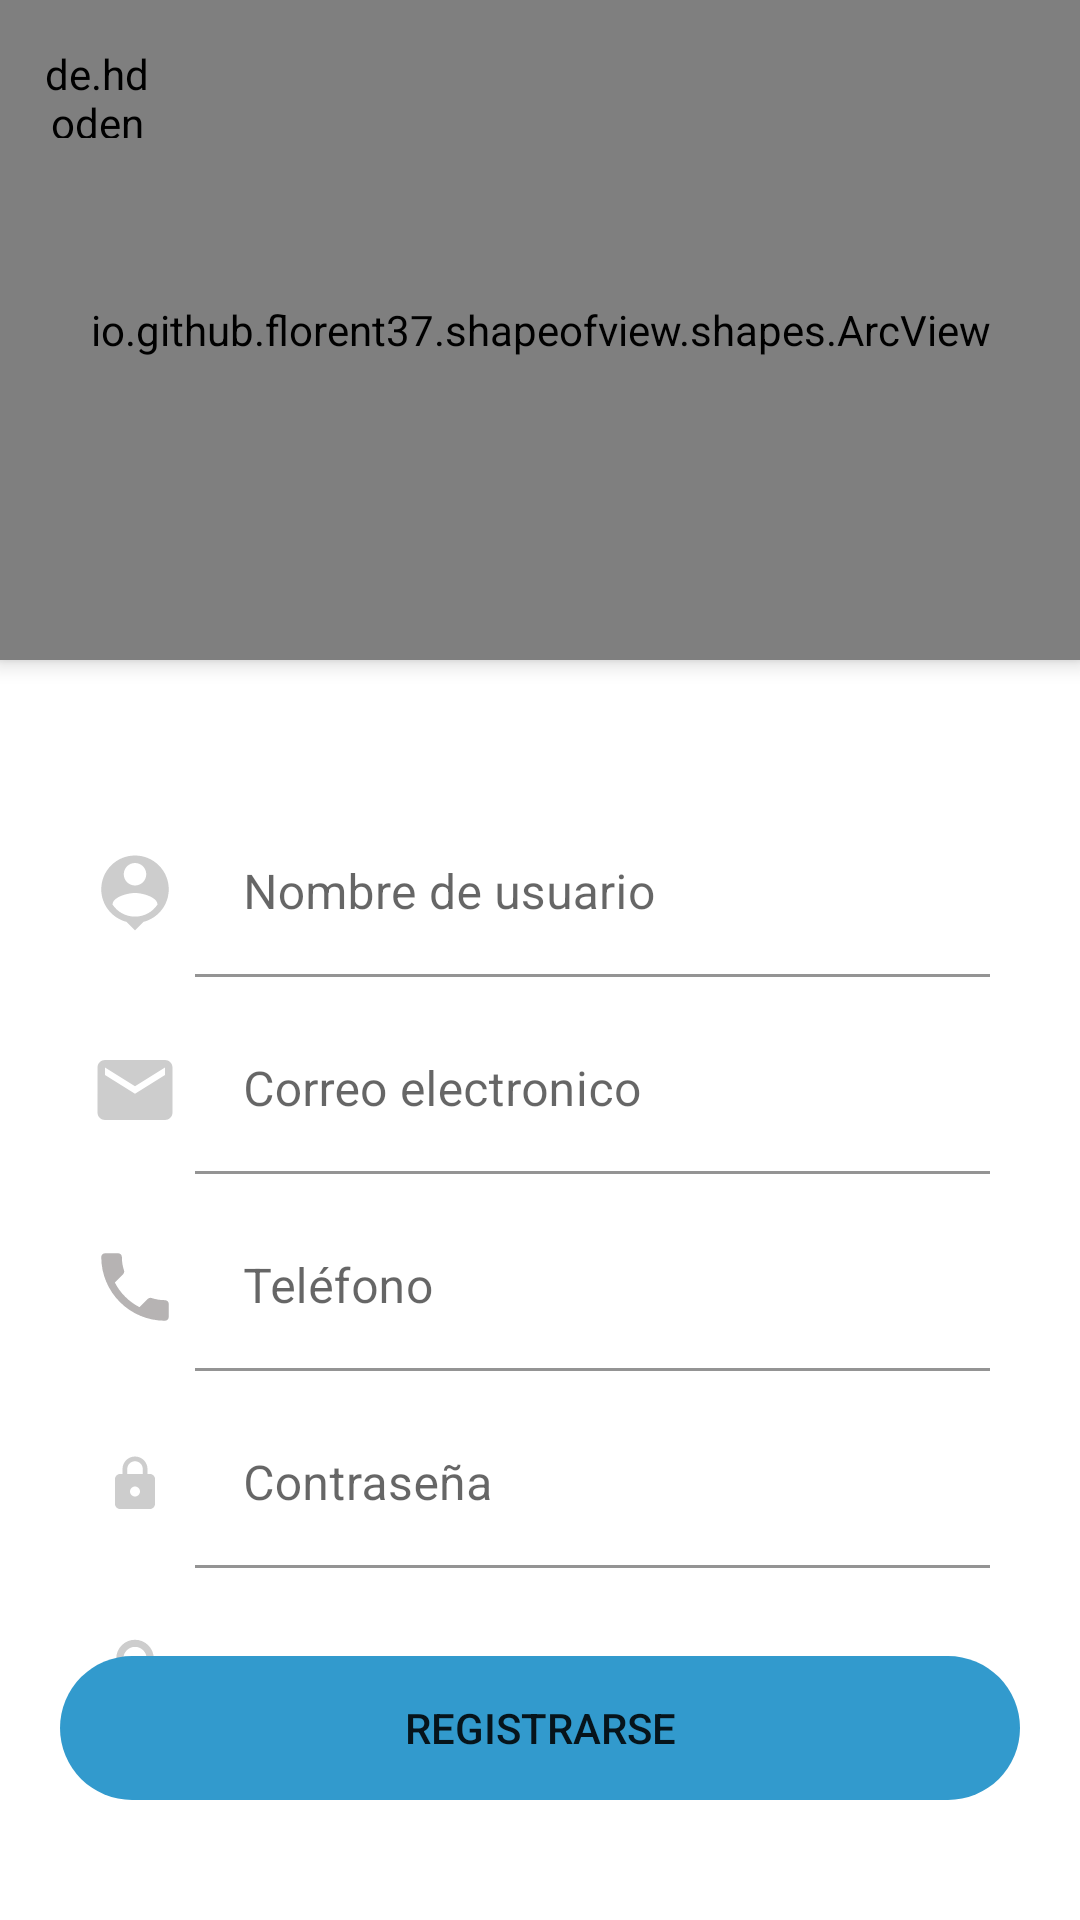

Android layout source for this screen:
<!-- AndroidManifest.xml: application theme Theme.ChatGram -->
<!-- res/layout/activity_register2.xml -->
<?xml version="1.0" encoding="utf-8"?>
<androidx.coordinatorlayout.widget.CoordinatorLayout
    xmlns:android="http://schemas.android.com/apk/res/android"
    xmlns:tools="http://schemas.android.com/tools"
    android:layout_width="match_parent"
    android:layout_height="match_parent"
    xmlns:app="http://schemas.android.com/apk/res-auto"
    tools:context=".activities.RegisterActivity2">

    <LinearLayout
        android:layout_width="match_parent"
        android:layout_height="match_parent"
        android:orientation="vertical">
        <io.github.florent37.shapeofview.shapes.ArcView
            android:layout_width="match_parent"
            android:layout_height="220dp"
            android:elevation="4dp"
            app:shape_arc_position="bottom"
            app:shape_arc_height="20dp"
            >
            <View
                android:layout_width="match_parent"
                android:layout_height="match_parent"
                android:background="@color/primario1"
                />
            <TextView
                android:layout_width="match_parent"
                android:layout_height="wrap_content"
                android:text="REGISTRARSE AHORA"
                android:textColor="@color/secundario"
                android:textSize="22sp"
                android:textStyle="bold"
                android:textAlignment="center"
                android:layout_marginTop="50dp"
                />
            <ImageView
                android:layout_width="150dp"
                android:layout_height="150dp"
                android:src="@drawable/ic_person"
                android:layout_gravity="center"
                android:layout_marginTop="40dp"
                />
        </io.github.florent37.shapeofview.shapes.ArcView>

        
        <LinearLayout
            android:layout_width="match_parent"
            android:layout_height="wrap_content"
            android:layout_marginLeft="30dp"
            android:layout_marginTop="50dp"
            android:layout_marginRight="30dp"
            android:gravity="center"
            android:orientation="horizontal">

            <ImageView
                android:layout_width="30dp"
                android:layout_height="30dp"
                android:layout_marginRight="5dp"
                android:src="@drawable/person_pin"
                android:contentDescription="iconoRegisUsuario"
                />

            <com.google.android.material.textfield.TextInputLayout
                android:layout_width="match_parent"
                android:layout_height="wrap_content">

                <com.google.android.material.textfield.TextInputEditText
                    android:id="@+id/textInputUsername"
                    android:layout_width="488dp"
                    android:layout_height="wrap_content"
                    android:hint="Nombre de usuario"
                    android:inputType="text"
                    android:background="@color/white"
                    android:autofillHints="false"
                    />
            </com.google.android.material.textfield.TextInputLayout>
        </LinearLayout>

        
        <LinearLayout
            android:layout_width="match_parent"
            android:layout_height="wrap_content"
            android:layout_marginLeft="30dp"
            android:layout_marginTop="10dp"
            android:layout_marginRight="30dp"
            android:gravity="center"
            android:orientation="horizontal">

            <ImageView
                android:layout_width="30dp"
                android:layout_height="30dp"
                android:layout_marginRight="5dp"
                android:src="@drawable/ic_mail"
                android:contentDescription="iconoCorreo"
                />

            <com.google.android.material.textfield.TextInputLayout
                android:layout_width="match_parent"
                android:layout_height="wrap_content">

                <com.google.android.material.textfield.TextInputEditText
                    android:id="@+id/textInputEmail"
                    android:layout_width="488dp"
                    android:layout_height="wrap_content"
                    android:hint="Correo electronico"
                    android:inputType="textEmailAddress"
                    android:background="@color/white"
                    android:autofillHints="false"
                    />
            </com.google.android.material.textfield.TextInputLayout>
        </LinearLayout>

        
        <LinearLayout
            android:layout_width="match_parent"
            android:layout_height="wrap_content"
            android:layout_marginLeft="30dp"
            android:layout_marginTop="10dp"
            android:layout_marginRight="30dp"
            android:gravity="center"
            android:orientation="horizontal">

            <ImageView
                android:layout_width="30dp"
                android:layout_height="30dp"
                android:layout_marginRight="5dp"
                android:src="@drawable/ic_phone"
                android:contentDescription="iconoTelefono"
                />

            <com.google.android.material.textfield.TextInputLayout
                android:layout_width="match_parent"
                android:layout_height="wrap_content">

                <com.google.android.material.textfield.TextInputEditText
                    android:id="@+id/textInputTelefono"
                    android:layout_width="488dp"
                    android:layout_height="wrap_content"
                    android:hint="Teléfono"
                    android:inputType="phone"
                    android:background="@color/white"
                    android:autofillHints="false"
                    />
            </com.google.android.material.textfield.TextInputLayout>
        </LinearLayout>

        
        <LinearLayout
            android:layout_width="match_parent"
            android:layout_height="wrap_content"
            android:layout_marginLeft="30dp"
            android:layout_marginTop="10dp"
            android:layout_marginRight="30dp"
            android:gravity="center"
            android:orientation="horizontal">

            <ImageView
                android:layout_width="30dp"
                android:layout_height="20dp"
                android:layout_marginRight="5dp"
                android:contentDescription="iconoPassword"
                android:src="@drawable/ic_password" />

            <com.google.android.material.textfield.TextInputLayout
                android:layout_width="match_parent"
                android:layout_height="wrap_content">

                <com.google.android.material.textfield.TextInputEditText
                    android:id="@+id/textInputPassword"
                    android:layout_width="488dp"
                    android:layout_height="wrap_content"
                    android:hint="Contraseña"
                    android:inputType="textPassword"
                    android:background="@color/white"
                    android:autofillHints="false"
                    />
            </com.google.android.material.textfield.TextInputLayout>
        </LinearLayout>

        
        <LinearLayout
            android:layout_width="match_parent"
            android:layout_height="wrap_content"
            android:layout_marginLeft="30dp"
            android:layout_marginTop="10dp"
            android:layout_marginRight="30dp"
            android:gravity="center"
            android:orientation="horizontal">

            <ImageView
                android:layout_width="30dp"
                android:layout_height="30dp"
                android:layout_marginRight="5dp"
                android:src="@drawable/ic_lock_open"
                android:contentDescription="iconoPassword"
                />

            <com.google.android.material.textfield.TextInputLayout
                android:layout_width="match_parent"
                android:layout_height="wrap_content">

                <com.google.android.material.textfield.TextInputEditText
                    android:id="@+id/textInputConfirPassword"
                    android:layout_width="488dp"
                    android:layout_height="wrap_content"
                    android:hint="Confirmar contraseña"
                    android:inputType="textPassword"
                    android:background="@color/white"
                    android:autofillHints="false"
                    />
            </com.google.android.material.textfield.TextInputLayout>
        </LinearLayout>
    </LinearLayout>

    <Button
        android:id="@+id/btnRegister"
        android:layout_width="match_parent"
        android:layout_height="wrap_content"
        android:backgroundTint="@color/skyblue"
        android:background="@drawable/rounded_button"
        android:layout_gravity="bottom"
        android:text="Registrarse"
        android:layout_marginHorizontal="20dp"
        android:layout_marginVertical="40dp"
        />

    <de.hdodenhof.circleimageview.CircleImageView
        android:id="@+id/circleImageBack"
        android:layout_width="35dp"
        android:layout_height="31dp"
        android:layout_margin="15dp"
        android:src="@drawable/ic_arrow_left"
        app:civ_circle_background_color="@color/white" />

</androidx.coordinatorlayout.widget.CoordinatorLayout>
<!-- resources referenced by this layout -->
<resources>
  <color name="primario1">#65dbff</color>
  <color name="secundario">#4b4b4b</color>
  <color name="skyblue">#329ACD</color>
  <color name="white">#FFFFFFFF</color>
  <!-- drawable ic_arrow_left (drawable) -->
  <vector android:autoMirrored="true" android:height="50dp"
      android:tint="#C6C6C6" android:viewportHeight="24"
      android:viewportWidth="24" android:width="50dp" xmlns:android="http://schemas.android.com/apk/res/android">
      <path android:fillColor="@android:color/white" android:pathData="M15.41,16.59L10.83,12l4.58,-4.59L14,6l-6,6 6,6 1.41,-1.41z"/>
  </vector>
  <!-- drawable ic_lock_open (drawable) -->
  <vector android:height="100dp" android:tint="#CDCDCD"
      android:viewportHeight="24" android:viewportWidth="24"
      android:width="100dp" xmlns:android="http://schemas.android.com/apk/res/android">
      <path android:fillColor="@android:color/white" android:pathData="M12,17c1.1,0 2,-0.9 2,-2s-0.9,-2 -2,-2 -2,0.9 -2,2 0.9,2 2,2zM18,8h-1L17,6c0,-2.76 -2.24,-5 -5,-5S7,3.24 7,6h1.9c0,-1.71 1.39,-3.1 3.1,-3.1 1.71,0 3.1,1.39 3.1,3.1v2L6,8c-1.1,0 -2,0.9 -2,2v10c0,1.1 0.9,2 2,2h12c1.1,0 2,-0.9 2,-2L20,10c0,-1.1 -0.9,-2 -2,-2zM18,20L6,20L6,10h12v10z"/>
  </vector>
  <!-- drawable ic_mail (drawable) -->
  <vector android:height="100dp" android:tint="#CDCDCD"
      android:viewportHeight="24" android:viewportWidth="24"
      android:width="100dp" xmlns:android="http://schemas.android.com/apk/res/android">
      <path android:fillColor="@android:color/white" android:pathData="M20,4L4,4c-1.1,0 -1.99,0.9 -1.99,2L2,18c0,1.1 0.9,2 2,2h16c1.1,0 2,-0.9 2,-2L22,6c0,-1.1 -0.9,-2 -2,-2zM20,8l-8,5 -8,-5L4,6l8,5 8,-5v2z"/>
  </vector>
  <!-- drawable ic_password (drawable) -->
  <vector android:height="100dp" android:tint="#CDCDCD"
      android:viewportHeight="24" android:viewportWidth="24"
      android:width="100dp" xmlns:android="http://schemas.android.com/apk/res/android">
      <path android:fillColor="@android:color/white" android:pathData="M18,8h-1L17,6c0,-2.76 -2.24,-5 -5,-5S7,3.24 7,6v2L6,8c-1.1,0 -2,0.9 -2,2v10c0,1.1 0.9,2 2,2h12c1.1,0 2,-0.9 2,-2L20,10c0,-1.1 -0.9,-2 -2,-2zM12,17c-1.1,0 -2,-0.9 -2,-2s0.9,-2 2,-2 2,0.9 2,2 -0.9,2 -2,2zM15.1,8L8.9,8L8.9,6c0,-1.71 1.39,-3.1 3.1,-3.1 1.71,0 3.1,1.39 3.1,3.1v2z"/>
  </vector>
  <!-- drawable ic_phone (drawable) -->
  <vector android:height="50dp" android:tint="#B6B3B3"
      android:viewportHeight="24" android:viewportWidth="24"
      android:width="50dp" xmlns:android="http://schemas.android.com/apk/res/android">
      <path android:fillColor="@android:color/white" android:pathData="M6.62,10.79c1.44,2.83 3.76,5.14 6.59,6.59l2.2,-2.2c0.27,-0.27 0.67,-0.36 1.02,-0.24 1.12,0.37 2.33,0.57 3.57,0.57 0.55,0 1,0.45 1,1V20c0,0.55 -0.45,1 -1,1 -9.39,0 -17,-7.61 -17,-17 0,-0.55 0.45,-1 1,-1h3.5c0.55,0 1,0.45 1,1 0,1.25 0.2,2.45 0.57,3.57 0.11,0.35 0.03,0.74 -0.25,1.02l-2.2,2.2z"/>
  </vector>
  <!-- drawable rounded_button (drawable) -->
  <?xml version="1.0" encoding="utf-8"?>
  <shape
      xmlns:android="http://schemas.android.com/apk/res/android"
      android:shape="rectangle"
      android:padding="10dp"
      >
  
      <corners android:radius="30dp"/>
  
  
  </shape>
  <style name="Theme.ChatGram" parent="Theme.MaterialComponents.DayNight.NoActionBar">
          
          <item name="colorPrimary">@color/skyblue</item>
          <item name="colorPrimaryVariant">@color/skyblue_700</item>
          <item name="colorOnPrimary">@color/white</item>
          
          <item name="colorSecondary">@color/teal_200</item>
          <item name="colorSecondaryVariant">@color/teal_700</item>
          <item name="colorOnSecondary">@color/black</item>
          
          <item name="android:statusBarColor">?attr/colorPrimaryVariant</item>
          
      </style>
  <color name="skyblue_700">#0D82BB</color>
  <color name="teal_200">#FF03DAC5</color>
  <color name="teal_700">#FF018786</color>
  <color name="black">#FF000000</color>
</resources>
